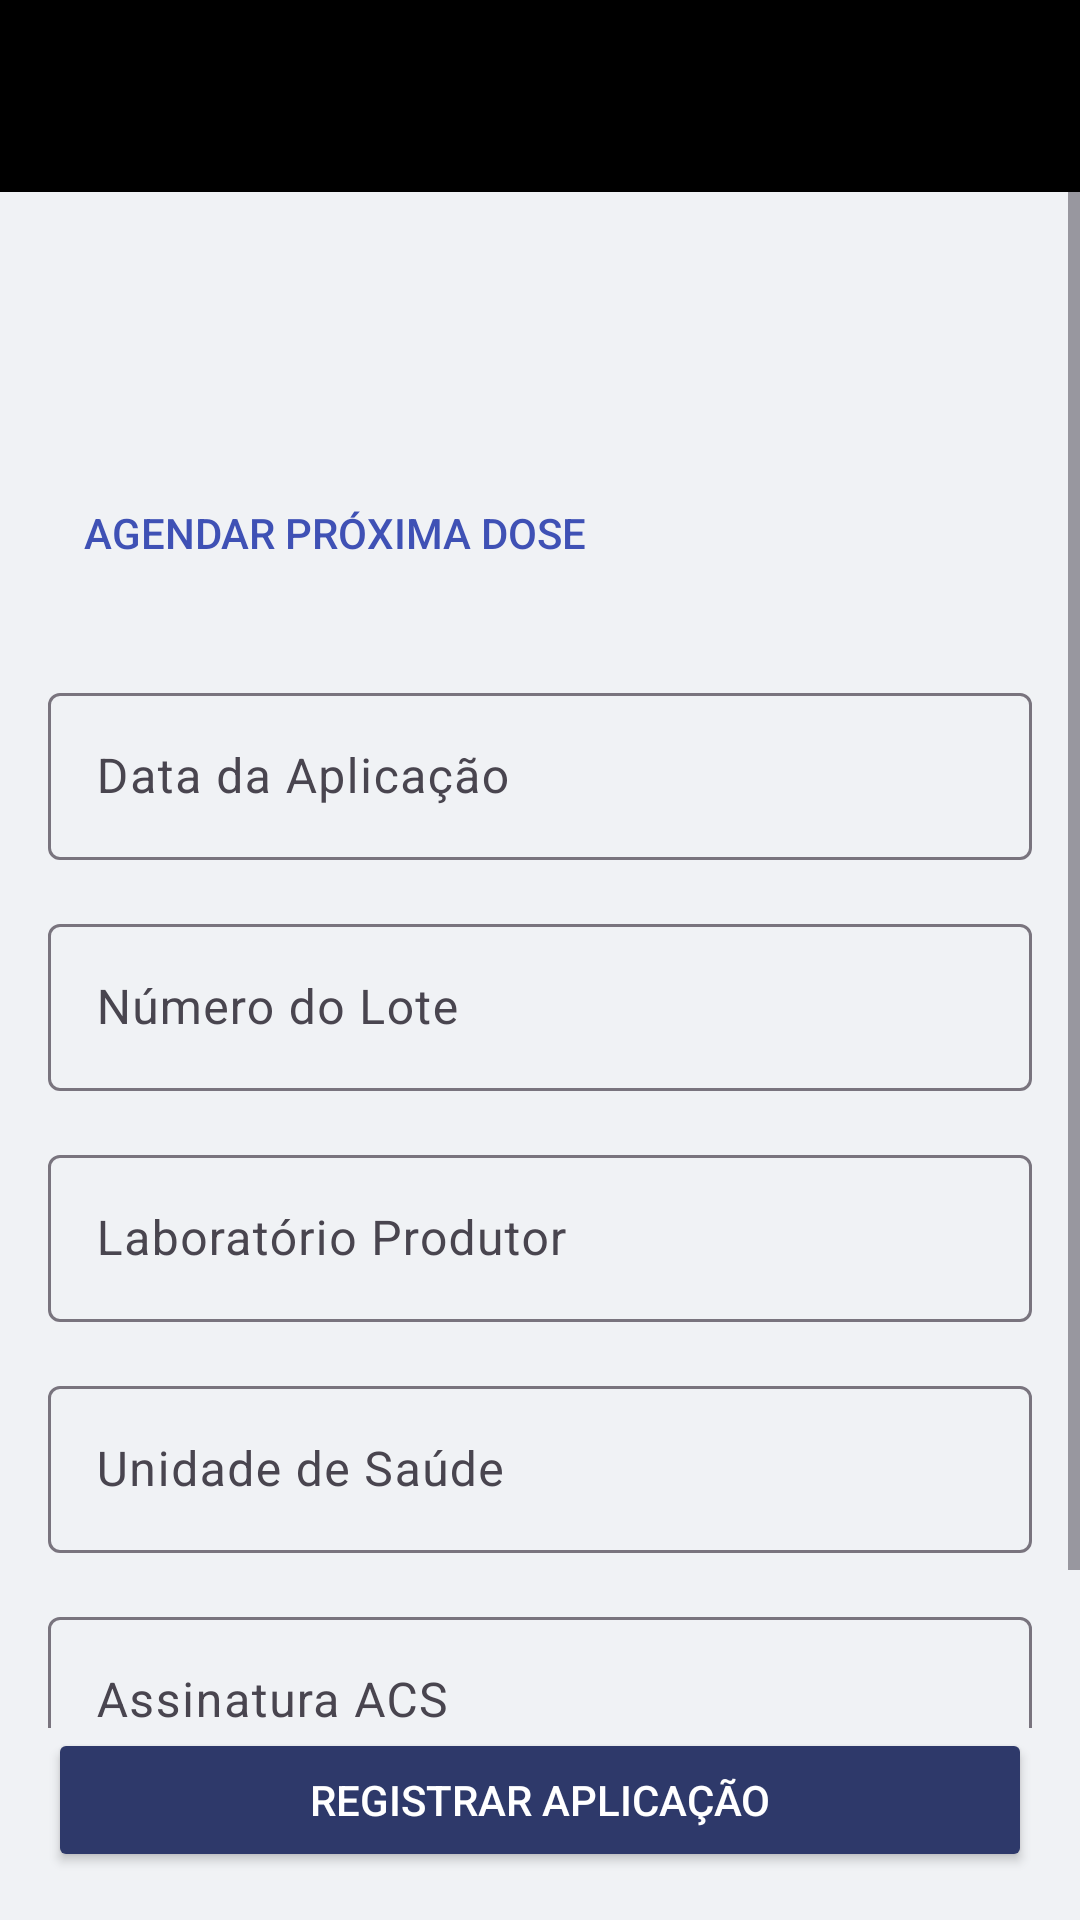

Layout XML and referenced resources for this Android screen:
<!-- AndroidManifest.xml: application theme Theme.Vacina -->
<!-- res/layout/activity_formulario_vacina.xml -->
<?xml version="1.0" encoding="utf-8"?>
<androidx.constraintlayout.widget.ConstraintLayout xmlns:android="http://schemas.android.com/apk/res/android"
    xmlns:app="http://schemas.android.com/apk/res-auto"
    xmlns:tools="http://schemas.android.com/tools"
    android:layout_width="match_parent"
    android:layout_height="match_parent"
    android:background="#F0F2F5"
    tools:context=".FormularioVacinaActivity">

    <androidx.appcompat.widget.Toolbar
        android:id="@+id/toolbar_formulario"
        android:layout_width="0dp"
        android:layout_height="?attr/actionBarSize"
        android:background="@color/black"
        android:elevation="4dp"
        app:layout_constraintEnd_toEndOf="parent"
        app:layout_constraintStart_toStartOf="parent"
        app:layout_constraintTop_toTopOf="parent"
        app:titleTextColor="@android:color/white" />

    <ScrollView
        android:layout_width="0dp"
        android:layout_height="0dp"
        app:layout_constraintTop_toBottomOf="@id/toolbar_formulario"
        app:layout_constraintBottom_toTopOf="@id/btn_salvar_vacina"
        app:layout_constraintStart_toStartOf="parent"
        app:layout_constraintEnd_toEndOf="parent">

        <LinearLayout
            android:layout_width="match_parent"
            android:layout_height="wrap_content"
            android:orientation="vertical"
            android:padding="16dp">

            <TextView
                android:id="@+id/edit_vacina_nome"
                android:layout_width="match_parent"
                android:layout_height="wrap_content"
                android:textSize="22sp"
                android:textStyle="bold"
                android:layout_marginBottom="4dp"
                tools:text="Vacina: Hepatite B" />

            <TextView
                android:id="@+id/edit_dose_nome"
                android:layout_width="match_parent"
                android:layout_height="wrap_content"
                android:textSize="18sp"
                android:textColor="@color/design_default_color_primary_dark"
                android:layout_marginBottom="16dp"
                tools:text="Dose: Dose ao Nascer" />

            <Button
                android:id="@+id/btn_agendar_proxima"
                android:layout_width="wrap_content"
                android:layout_height="wrap_content"
                android:text="Agendar Próxima Dose"
                android:layout_marginBottom="24dp"
                style="@style/Widget.AppCompat.Button.Borderless.Colored"
                android:textColor="#3F51B5"
                app:icon="@android:drawable/ic_menu_today"
                app:iconTint="#3F51B5"/>


            <com.google.android.material.textfield.TextInputLayout
                android:layout_width="match_parent"
                android:layout_height="wrap_content"
                android:hint="Data da Aplicação">
                <com.google.android.material.textfield.TextInputEditText
                    android:id="@+id/edit_data_aplicacao"
                    android:layout_width="match_parent"
                    android:layout_height="wrap_content"
                    android:inputType="date"
                    android:focusable="false"
                    android:clickable="true"
                    tools:text="10/01/2025"/>
            </com.google.android.material.textfield.TextInputLayout>

            <com.google.android.material.textfield.TextInputLayout
                android:layout_width="match_parent"
                android:layout_height="wrap_content"
                android:hint="Número do Lote"
                android:layout_marginTop="16dp">
                <com.google.android.material.textfield.TextInputEditText
                    android:id="@+id/edit_lote"
                    android:layout_width="match_parent"
                    android:layout_height="wrap_content"
                    android:inputType="textCapCharacters"
                    tools:text="HBTX01"/>
            </com.google.android.material.textfield.TextInputLayout>

            <com.google.android.material.textfield.TextInputLayout
                android:layout_width="match_parent"
                android:layout_height="wrap_content"
                android:hint="Laboratório Produtor"
                android:layout_marginTop="16dp">
                <com.google.android.material.textfield.TextInputEditText
                    android:id="@+id/edit_lab_produt"
                    android:layout_width="match_parent"
                    android:layout_height="wrap_content"
                    android:inputType="textCapWords"
                    tools:text="Butantan"/>
            </com.google.android.material.textfield.TextInputLayout>

            <com.google.android.material.textfield.TextInputLayout
                android:layout_width="match_parent"
                android:layout_height="wrap_content"
                android:hint="Unidade de Saúde"
                android:layout_marginTop="16dp">
                <com.google.android.material.textfield.TextInputEditText
                    android:id="@+id/edit_unidade"
                    android:layout_width="match_parent"
                    android:layout_height="wrap_content"
                    android:inputType="textCapWords"
                    tools:text="UBS Centro"/>
            </com.google.android.material.textfield.TextInputLayout>

            <com.google.android.material.textfield.TextInputLayout
                android:layout_width="match_parent"
                android:layout_height="wrap_content"
                android:hint="Assinatura ACS"
                android:layout_marginTop="16dp"
                android:layout_marginBottom="24dp">
                <com.google.android.material.textfield.TextInputEditText
                    android:id="@+id/edit_assinatura_acs"
                    android:layout_width="match_parent"
                    android:layout_height="wrap_content"
                    android:inputType="textCapWords"
                    tools:text="Nome do ACS"/>
            </com.google.android.material.textfield.TextInputLayout>
        </LinearLayout>
    </ScrollView>

    <Button
        android:id="@+id/btn_salvar_vacina"
        android:layout_width="0dp"
        android:layout_height="wrap_content"
        android:layout_marginStart="16dp"
        android:layout_marginEnd="16dp"
        android:layout_marginBottom="16dp"
        android:backgroundTint="@color/background_dark"
        android:text="Registrar Aplicação"
        android:textColor="?attr/colorOnPrimary"
        app:layout_constraintBottom_toBottomOf="parent"
        app:layout_constraintEnd_toEndOf="parent"
        app:layout_constraintStart_toStartOf="parent" />

</androidx.constraintlayout.widget.ConstraintLayout>
<!-- resources referenced by this layout -->
<resources>
  <color name="background_dark">#2E396A</color>
  <color name="black">#FF000000</color>
  <style name="Theme.Vacina" parent="Base.Theme.Vacina" />
  <style name="Base.Theme.Vacina" parent="Theme.Material3.DayNight.NoActionBar">
          <item name="android:statusBarColor" tools:targetApi="l">?attr/colorSurfaceContainer</item>
          <item name="android:windowLightStatusBar" tools:targetApi="m">true</item>
      </style>
</resources>
